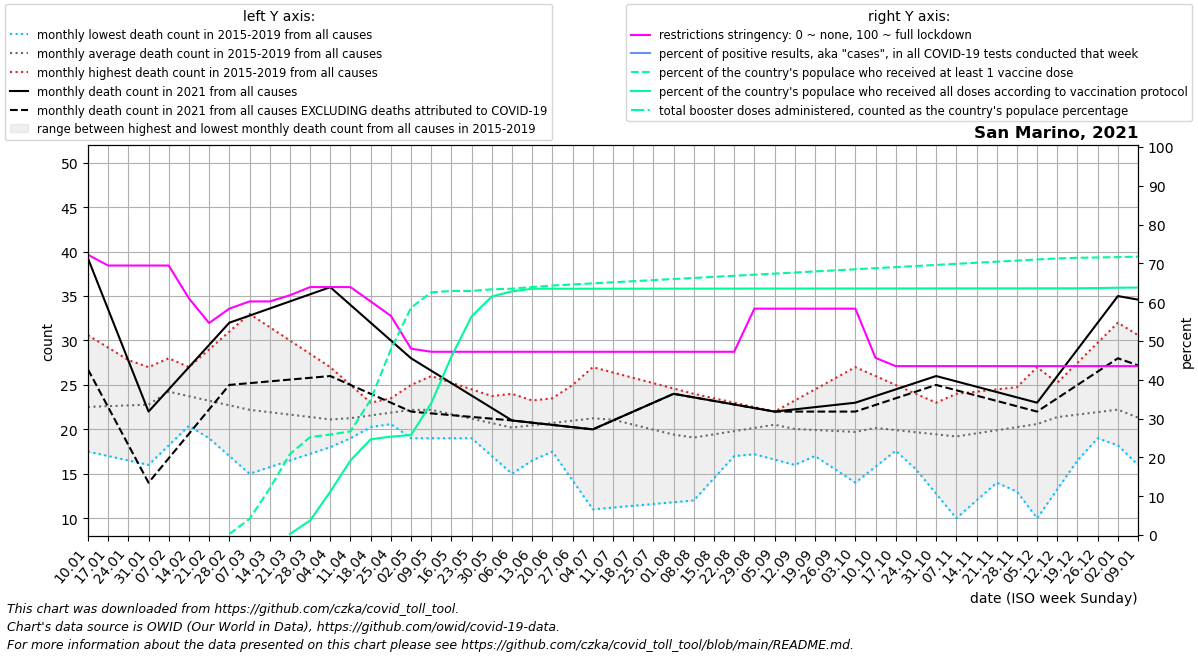

The table this chart was drawn from, first rows:
date, location, time_unit, time, deaths_2010_all_ages, deaths_2011_all_ages, deaths_2012_all_ages, deaths_2013_all_ages, deaths_2014_all_ages, deaths_2015_all_ages, deaths_2016_all_ages, deaths_2017_all_ages, deaths_2018_all_ages, deaths_2019_all_ages, deaths_2020_all_ages, deaths_2021_all_ages, deaths_2022_all_ages, new_deaths, new_cases_smoothed, new_tests_smoothed, positive_test_percent, stringency_index, people_vaccinated, people_fully_vaccinated
2021-01-10, San Marino, monthly, 1, , , , , , , 17.5, 30.6, 24.0, 18.0, 16.0, 39.25, 34.6, 12.5, 203.1, , , 72.22, , 
2021-01-17, San Marino, monthly, 2, , , , , , , 17.0, 29.2, 25.0, 19.25, 17.75, 33.5, 34.2, 11.0, 156.7, , , 69.44, , 
2021-01-24, San Marino, monthly, 3, , , , , , , 16.5, 27.8, 26.0, 20.5, 19.5, 27.75, 33.8, 9.5, 103.3, , , 69.44, , 
2021-01-31, San Marino, monthly, 4, , , , , , , 16.0, 26.4, 27.0, 21.75, 21.25, 22.0, 33.4, 8.0, 124.9, , , 69.44, , 
2021-02-07, San Marino, monthly, 5, , , , , , 27.0, 18.2, 25.0, 28.0, 23.0, 23.0, 24.5, 33.0, 7.75, 153.6, , , 69.44, , 
2021-02-14, San Marino, monthly, 6, , , , , , 24.5, 20.4, 27.0, 25.75, 21.0, 23.75, 27.0, 30.25, 7.5, 117.0, , , 60.98, , 
2021-02-21, San Marino, monthly, 7, , , , , , 22.0, 22.6, 29.0, 23.5, 19.0, 24.5, 29.5, 27.5, 7.25, 172.3, , , 54.63, , 
2021-02-28, San Marino, monthly, 8, , , , , , 19.5, 24.8, 31.0, 21.25, 17.0, 25.25, 32.0, 24.75, 7.0, 201.1, , , 58.33, 95.0, 
2021-03-07, San Marino, monthly, 9, , , , , , 17.0, 27.0, 33.0, 19.0, 15.0, 26.0, 32.8, 22.0, 7.6, 235.7, , , 60.19, 1408, 
2021-03-14, San Marino, monthly, 10, , , , , , 17.4, 25.0, 31.5, 20.0, 15.75, 30.8, 33.6, 21.25, 8.2, 227.4, , , 60.19, 4069, 
2021-03-21, San Marino, monthly, 11, , , , , , 17.8, 23.0, 30.0, 21.0, 16.5, 35.6, 34.4, 20.5, 8.8, 192.4, , , 61.78, 7089, 89.75
2021-03-28, San Marino, monthly, 12, , , , , , 18.2, 21.0, 28.5, 22.0, 17.25, 40.4, 35.2, 19.75, 9.4, 247.3, , , 63.89, 8587, 1270
2021-04-04, San Marino, monthly, 13, , , , , , 18.6, 19.0, 27.0, 23.0, 18.0, 45.2, 36.0, 19.0, 10.0, 249.0, , , 63.89, 8808, 3799
2021-04-11, San Marino, monthly, 14, , , , , , 19.0, 20.5, 25.0, 22.2, 19.6, 50.0, 34.0, , 9.0, 164.0, , , 63.89, 9078, 6536
2021-04-18, San Marino, monthly, 15, , , , , , 20.25, 22.0, 23.0, 21.4, 21.2, 45.25, 32.0, , 8.0, 87, , , 60.19, 11859, 8391
2021-04-25, San Marino, monthly, 16, , , , , , 21.5, 23.5, 21.0, 20.6, 22.8, 40.5, 30.0, , 7.0, 52, , , 56.48, 16265, 8622
2021-05-02, San Marino, monthly, 17, , , , , , 22.75, 25.0, 19.0, 19.8, 24.4, 35.75, 28.0, , 6.0, 17.43, , , 48.01, 19924, 8766
2021-05-09, San Marino, monthly, 18, , , , , , 24.0, 23.0, 19.0, 19.0, 26.0, 31.0, 26.6, , 4.8, 15.28, , , 47.22, 21270, 11558
2021-05-16, San Marino, monthly, 19, , , , , , 23.0, 21.0, 19.0, 20.25, 25.25, 29.5, 25.2, , 3.6, 10, , , 47.22, 21389, 15643
2021-05-23, San Marino, monthly, 20, , , , , , 22.0, 19.0, 19.0, 21.5, 24.5, 28.0, 23.8, , 2.4, 3.001, , , 47.22, 21390, 19167
2021-05-30, San Marino, monthly, 21, , , , , , 21.0, 17.0, 19.0, 22.75, 23.75, 26.5, 22.4, , 1.2, 0.858, , , 47.22, 21535, 20907
2021-06-06, San Marino, monthly, 22, , , , , , 20.0, 15.0, 19.0, 24.0, 23.0, 25.0, 21.0, , 0.0, 0.429, , , 47.22, 21588, 21355
2021-06-13, San Marino, monthly, 23, , , , , , 20.8, 16.5, 21.0, 20.75, 23.25, 25.8, 20.75, , 0.0, 0.0, , , 47.22, 21735, 21581
2021-06-20, San Marino, monthly, 24, , , , , , 21.6, 18.0, 23.0, 17.5, 23.5, 26.6, 20.5, , 0.0, 0.858, , , 47.22, 21863, 21582
2021-06-27, San Marino, monthly, 25, , , , , , 22.4, 19.5, 25.0, 14.25, 23.75, 27.4, 20.25, , 0.0, 0.143, , , 47.22, 21958, 21584
2021-07-04, San Marino, monthly, 26, , , , , , 23.2, 21.0, 27.0, 11.0, 24.0, 28.2, 20.0, , 0.0, 1.001, , , 47.22, 22053, 21585
2021-07-11, San Marino, monthly, 27, , , , , , 24.0, 20.25, 26.4, 11.2, 23.6, 29.0, 21.0, , 0.0, 0.0, , , 47.22, 22148, 21587
2021-07-18, San Marino, monthly, 28, , , , , , 22.75, 19.5, 25.8, 11.4, 23.2, 27.75, 22.0, , 0.0, 1.43, , , 47.22, 22244, 21589
2021-07-25, San Marino, monthly, 29, , , , , , 21.5, 18.75, 25.2, 11.6, 22.8, 26.5, 23.0, , 0.0, 10.71, , , 47.22, 22339, 21590
2021-08-01, San Marino, monthly, 30, , , , , , 20.25, 18.0, 24.6, 11.8, 22.4, 25.25, 24.0, , 0.0, 30.43, , , 47.22, 22434, 21592
2021-08-08, San Marino, monthly, 31, , , , , , 19.0, 18.4, 24.0, 12.0, 22.0, 24.0, 23.6, , 0.0, 39.71, , , 47.22, 22529, 21593
2021-08-15, San Marino, monthly, 32, , , , , , 18.4, 18.8, 23.5, 14.5, 22.0, 23.4, 23.2, , 0.0, 39.14, , , 47.22, 22624, 21595
2021-08-22, San Marino, monthly, 33, , , , , , 17.8, 19.2, 23.0, 17.0, 22.0, 22.8, 22.8, , 0.0, 33.43, , , 47.22, 22719, 21597
2021-08-29, San Marino, monthly, 34, , , , , , 17.2, 19.6, 22.5, 19.5, 22.0, 22.2, 22.4, , 0.0, 50.14, , , 58.33, 22814, 21598
2021-09-05, San Marino, monthly, 35, , , , , , 16.6, 20.0, 22.0, 22.0, 22.0, 21.6, 22.0, , 0.0, 40.57, , , 58.33, 22909, 21600
2021-09-12, San Marino, monthly, 36, , , , , , 16.0, 18.5, 23.25, 21.25, 21.2, 21.0, 22.25, , 0.25, 25.14, , , 58.33, 23005, 21602
2021-09-19, San Marino, monthly, 37, , , , , , 17.25, 17.0, 24.5, 20.5, 20.4, 20.25, 22.5, , 0.5, 42, , , 58.33, 23100, 21603
2021-09-26, San Marino, monthly, 38, , , , , , 18.5, 15.5, 25.75, 19.75, 19.6, 19.5, 22.75, , 0.75, 19.86, , , 58.33, 23195, 21605
2021-10-03, San Marino, monthly, 39, , , , , , 19.75, 14.0, 27.0, 19.0, 18.8, 18.75, 23.0, , 1.0, 12.86, , , 58.33, 23290, 21606
2021-10-10, San Marino, monthly, 40, , , , , , 21.0, 15.8, 26.0, 20.0, 18.0, 18.0, 23.75, , 1.0, 22.86, , , 45.64, 23385, 21608
2021-10-17, San Marino, monthly, 41, , , , , , 18.25, 17.6, 25.0, 21.0, 17.75, 19.75, 24.5, , 1.0, 11.0, , , 43.52, 23480, 21610
2021-10-24, San Marino, monthly, 42, , , , , , 15.5, 19.4, 24.0, 22.0, 17.5, 21.5, 25.25, , 1.0, 16.71, , , 43.52, 23575, 21611
2021-10-31, San Marino, monthly, 43, , , , , , 12.75, 21.2, 23.0, 23.0, 17.25, 23.25, 26.0, , 1.0, 47.0, , , 43.52, 23670, 21613
2021-11-07, San Marino, monthly, 44, , , , , , 10.0, 23.0, 22.0, 24.0, 17.0, 25.0, 25.4, , 1.0, 37.71, , , 43.52, 23766, 21614
2021-11-14, San Marino, monthly, 45, , , , , , 12.0, 23.0, 19.0, 24.25, 19.5, 25.2, 24.8, , 1.0, 42.14, , , 43.52, 23861, 21616
2021-11-21, San Marino, monthly, 46, , , , , , 14.0, 23.0, 16.0, 24.5, 22.0, 25.4, 24.2, , 1.0, 107.4, , , 43.52, 23956, 21618
2021-11-28, San Marino, monthly, 47, , , , , , 16.0, 23.0, 13.0, 24.75, 24.5, 25.6, 23.6, , 1.0, 162.4, , , 43.52, 24051, 21619
2021-12-05, San Marino, monthly, 48, , , , , , 18.0, 23.0, 10.0, 25.0, 27.0, 25.8, 23.0, , 1.0, 210.1, , , 43.52, 24146, 21621
2021-12-12, San Marino, monthly, 49, , , , , , 20.0, 25.25, 13.25, 23.6, 24.8, 26.0, 26.0, , 2.5, 274, , , 43.52, 24241, 21622
2021-12-19, San Marino, monthly, 50, , , , , , 19.5, 27.5, 16.5, 22.2, 22.6, 30.75, 29.0, , 4.0, 477.7, , , 43.52, 24296, 21624
2021-12-26, San Marino, monthly, 51, , , , , , 19.0, 29.75, 19.75, 20.8, 20.4, 35.5, 32.0, , 5.5, 538.6, , , 43.52, 24324, 21642
2022-01-02, San Marino, monthly, 52, , , , , , 18.5, 32.0, 23.0, 19.4, 18.2, 40.25, 35.0, , 7.0, 548.4, , , 43.52, 24356, 21672
2022-01-09, San Marino, monthly, 1, , , , , , 18.0, 30.6, 24.0, 18.0, 16.0, 45.0, 34.6, , 7.4, 944.7, , , 43.52, 24397, 21688
